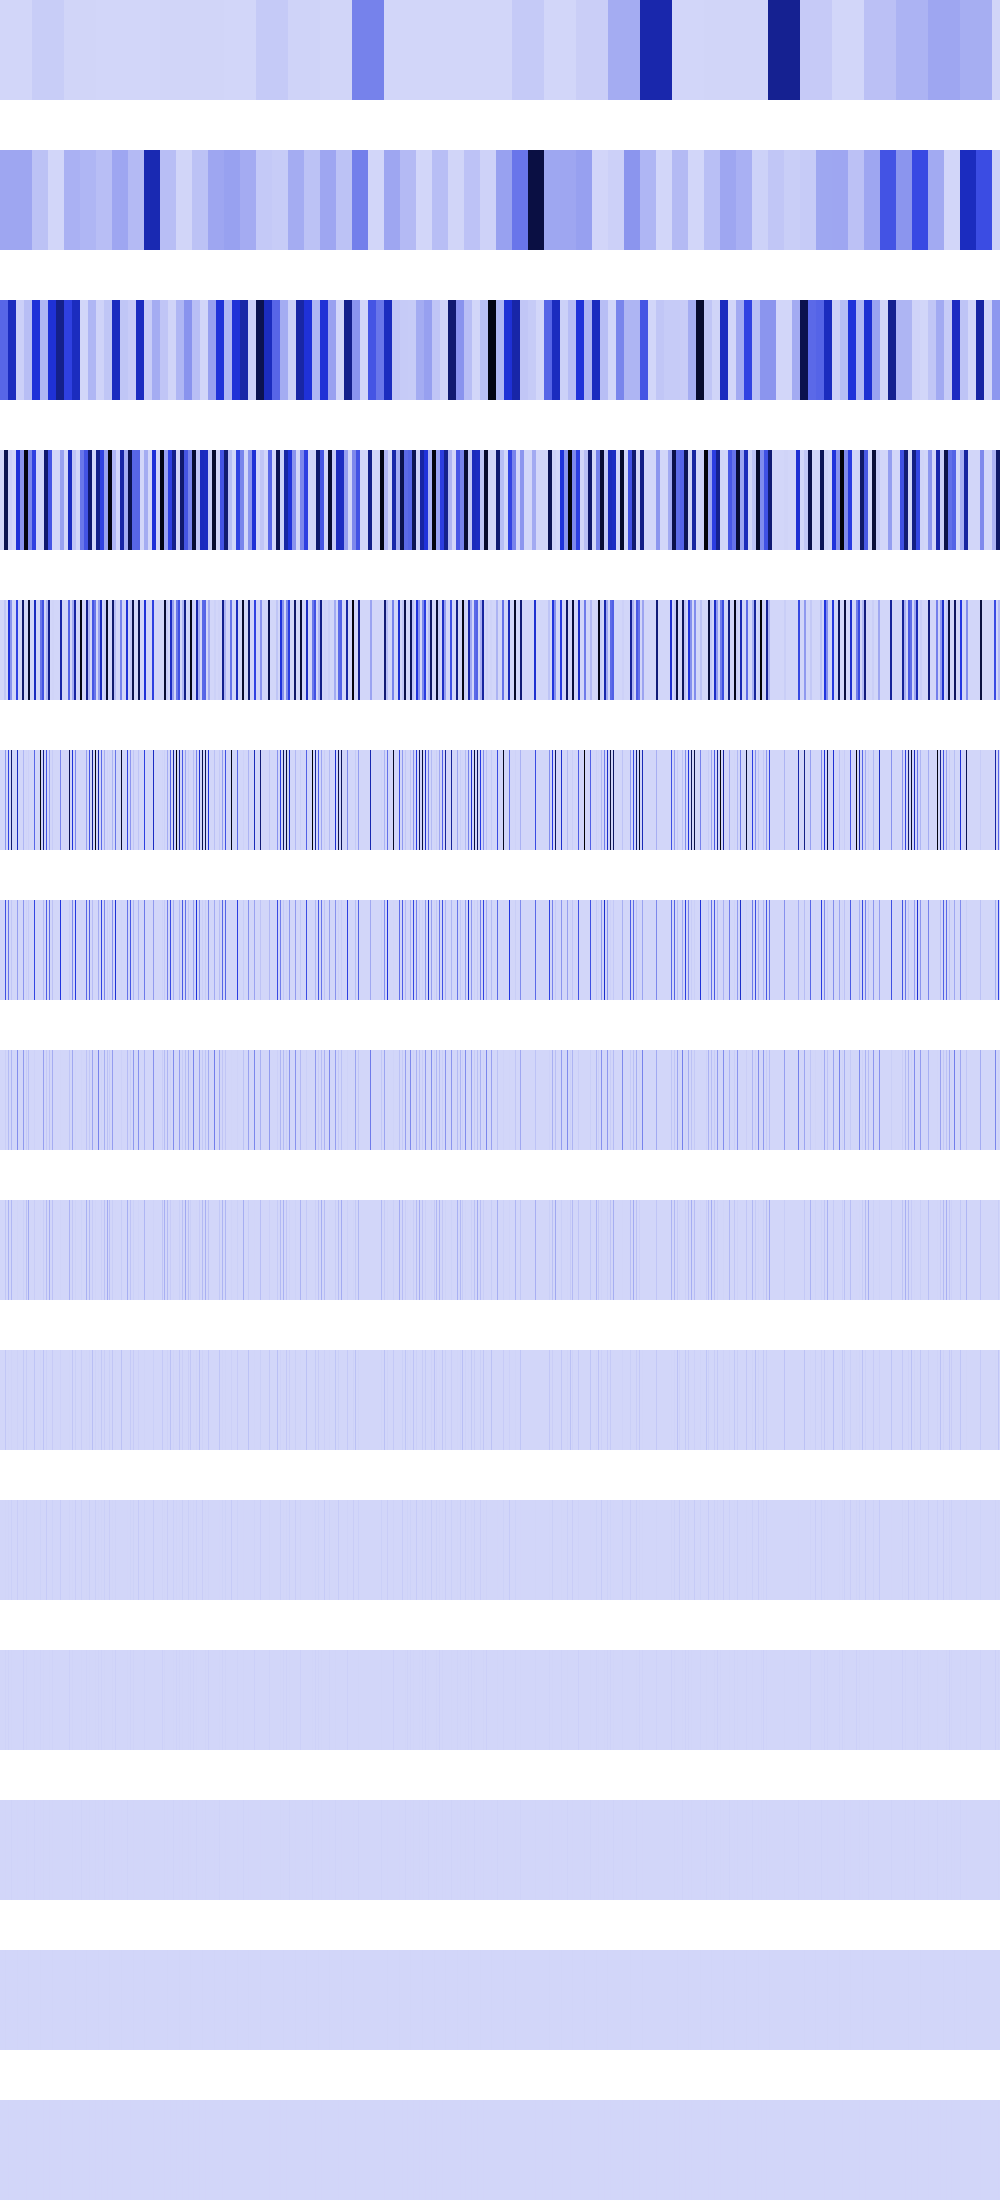

Source data for this figure (header and first rows):
0, 0, 0, 0, 0, 0, 0, 0, 0, 0, 0, 0, 0, 0, 0, 0, 0, 0, 0, 0, 0, 0, 0, 0
140469056, 140469056, 140469056, 140469056, 140469056, 140469056, 140469056, 140469056, 140469056, 140469056, 140469056, 140469056, 140469056, 140469056, 140469056, 140469056, 140469056, 140469056, 140469056, 140469056, 140469056, 140469056, 140469056, 140469056
328627552, 328627552, 328627552, 328627552, 328627552, 328627552, 328627552, 328627552, 561876224, 561876224, 561876224, 561876224, 561876224, 561876224, 561876224, 561876224, 17438782, 17438782, 17438782, 17438782, 17438782, 17438782, 17438782, 17438782
0, 0, 0, 0, 857325312, 857325312, 857325312, 857325312, 17438782, 17438782, 17438782, 17438782, 0, 0, 0, 0, 497474976, 497474976, 497474976, 497474976, 194658304, 194658304, 194658304, 194658304
0, 0, 0, 0, 48664576, 48664576, 0, 0, 497474976, 497474976, 194658304, 194658304, 0, 0, 0, 0, 437977728, 437977728, 0, 0, 0, 0, 778633216, 778633216
0, 0, 0, 0, 0, 194658304, 0, 0, 437977728, 0, 0, 778633216, 0, 0, 0, 0, 0, 560733888, 0, 0, 0, 0, 0, 94633984
0, 0, 0, 0, 0, 389316608, 0, 0, 280370880, 0, 0, 47316992, 0, 0, 0, 0, 0, 165183488, 0, 0, 0, 0, 0, 189267968
0, 0, 0, 0, 0, 23658496, 0, 0, 82591744, 0, 0, 94633984, 0, 0, 0, 0, 0, 212926464, 0, 0, 0, 0, 0, 177209344
0, 0, 0, 0, 0, 47316992, 0, 0, 106463232, 0, 0, 88604672, 0, 0, 0, 0, 0, 6422528, 0, 0, 0, 0, 0, 18874368
0, 0, 0, 0, 0, 44302336, 0, 0, 3211264, 0, 0, 9437184, 0, 0, 0, 0, 0, 12845056, 0, 0, 0, 0, 0, 37748736
0, 0, 0, 0, 0, 4718592, 0, 0, 6422528, 0, 0, 18874368, 0, 0, 0, 0, 0, 25690112, 0, 0, 0, 0, 0, 8388608
0, 0, 0, 0, 0, 9437184, 0, 0, 12845056, 0, 0, 4194304, 0, 0, 0, 0, 0, 1048576, 0, 0, 0, 0, 0, 16777216
0, 0, 0, 0, 0, 2097152, 0, 0, 524288, 0, 0, 8388608, 0, 0, 0, 0, 0, 2097152, 0, 0, 0, 0, 0, 0
0, 0, 0, 0, 0, 4194304, 0, 0, 1048576, 0, 0, 0, 0, 0, 0, 0, 0, 4194304, 0, 0, 0, 0, 0, 0
0, 0, 0, 0, 0, 0, 0, 0, 2097152, 0, 0, 0, 0, 0, 0, 0, 0, 0, 0, 0, 0, 0, 0, 0
